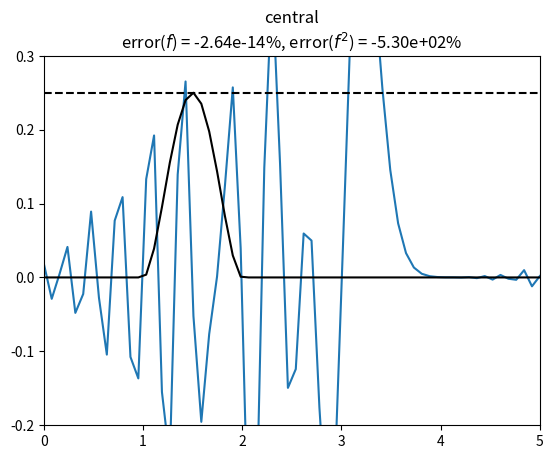
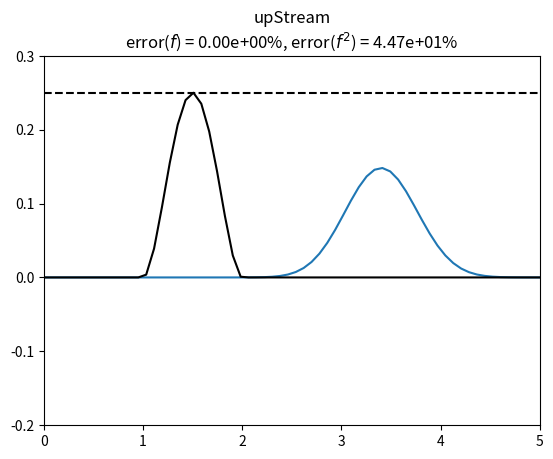
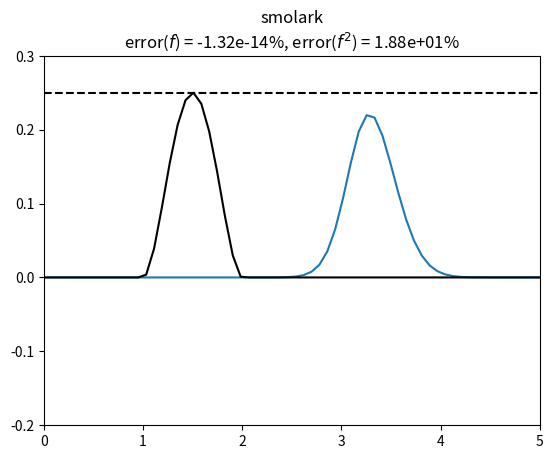

Write the Python code that produced these figures, in order.
import numpy as np
import matplotlib.pyplot as plt
plt.close("all")


def central(f, u, dx, dt):
    return f -dt * u * (np.roll(f, -1) - np.roll(f, 1)) / (2*dx)

def upWind1(f, u, dx):

    uP = np.maximum(u, np.zeros_like(u))
    uM = np.minimum(u, np.zeros_like(u))
    
    fM = (f - np.roll(f, 1) ) / dx
    fP = (np.roll(f, -1) - f) / dx
    
    return -uP * fM + uM * fP

def upWind2(f, u, dx):

    uP = np.maximum(u, np.zeros_like(u))
    uM = np.minimum(u, np.zeros_like(u))
    
    fM = ( 3*f - 4*np.roll(f, 1) + np.roll(f, 2) ) / (2*dx)
    fP = (-np.roll(f, -2) + 4*np.roll(f, -1) - 3*f) / (2*dx)
    
    return -uP * fM + uM * fP

def F(f1, f2, u, dx, dt):
    return ( (u + np.abs(u)) * f1 + (u - np.abs(u)) * f2 ) * dt / (2*dx)

def upStream(f, u, dx, dt):
    return f - (\
                 F(np.roll(f, 0), np.roll(f, -1), np.roll(u, -1), dx, dt) \
                -F(np.roll(f, 1), np.roll(f,  0), np.roll(u,  0), dx, dt) \
                ) 

def smolark(f, u, dx, dt):
    fStar = upStream(f, u, dx, dt)
    
    uTilde = (np.abs(u) * dx - dt * u**2) * (np.roll(f, -1) - f) / (np.roll(f, -1) + f +1e-15) / dx
    
    
    return upStream(fStar, uTilde, dx, dt)
    

n = 64
x = np.linspace(0.0, 5.0, n)
dx = x[1] - x[0]

f0 = np.zeros(n)

f0 = 4 * (x-1)**2 * (2-x)**2
f0[(x<1) | (x>2)] = 0.0
f0Max = np.max(f0)
u = np.ones(n)
dt = dx / u * 0.4

for scheme in [central, upStream, smolark]:
    plt.figure()
    
    f = f0.copy()
    
    for i in range(60):
        f = scheme(f, u, dx, dt)
        
        plt.clf()
        plt.plot(x, f)
        plt.plot(x, f0, "k")
        plt.plot(x, np.ones_like(x) * f0Max, "k--")
        plt.xlim([0, 5])
        plt.ylim([-0.2, 0.3])
        
        
        fErr  = 100 * (np.sum(f0) - np.sum(f) ) / np.sum(f0)
        f2Err = 100 * (np.sum(f0**2) - np.sum(f**2) ) / np.sum(f0**2)
        plt.title(scheme.__name__ + f"\nerror($f$) = {fErr:.2e}%, error($f^2$) = {f2Err:.2e}%")

        plt.pause(0.01)